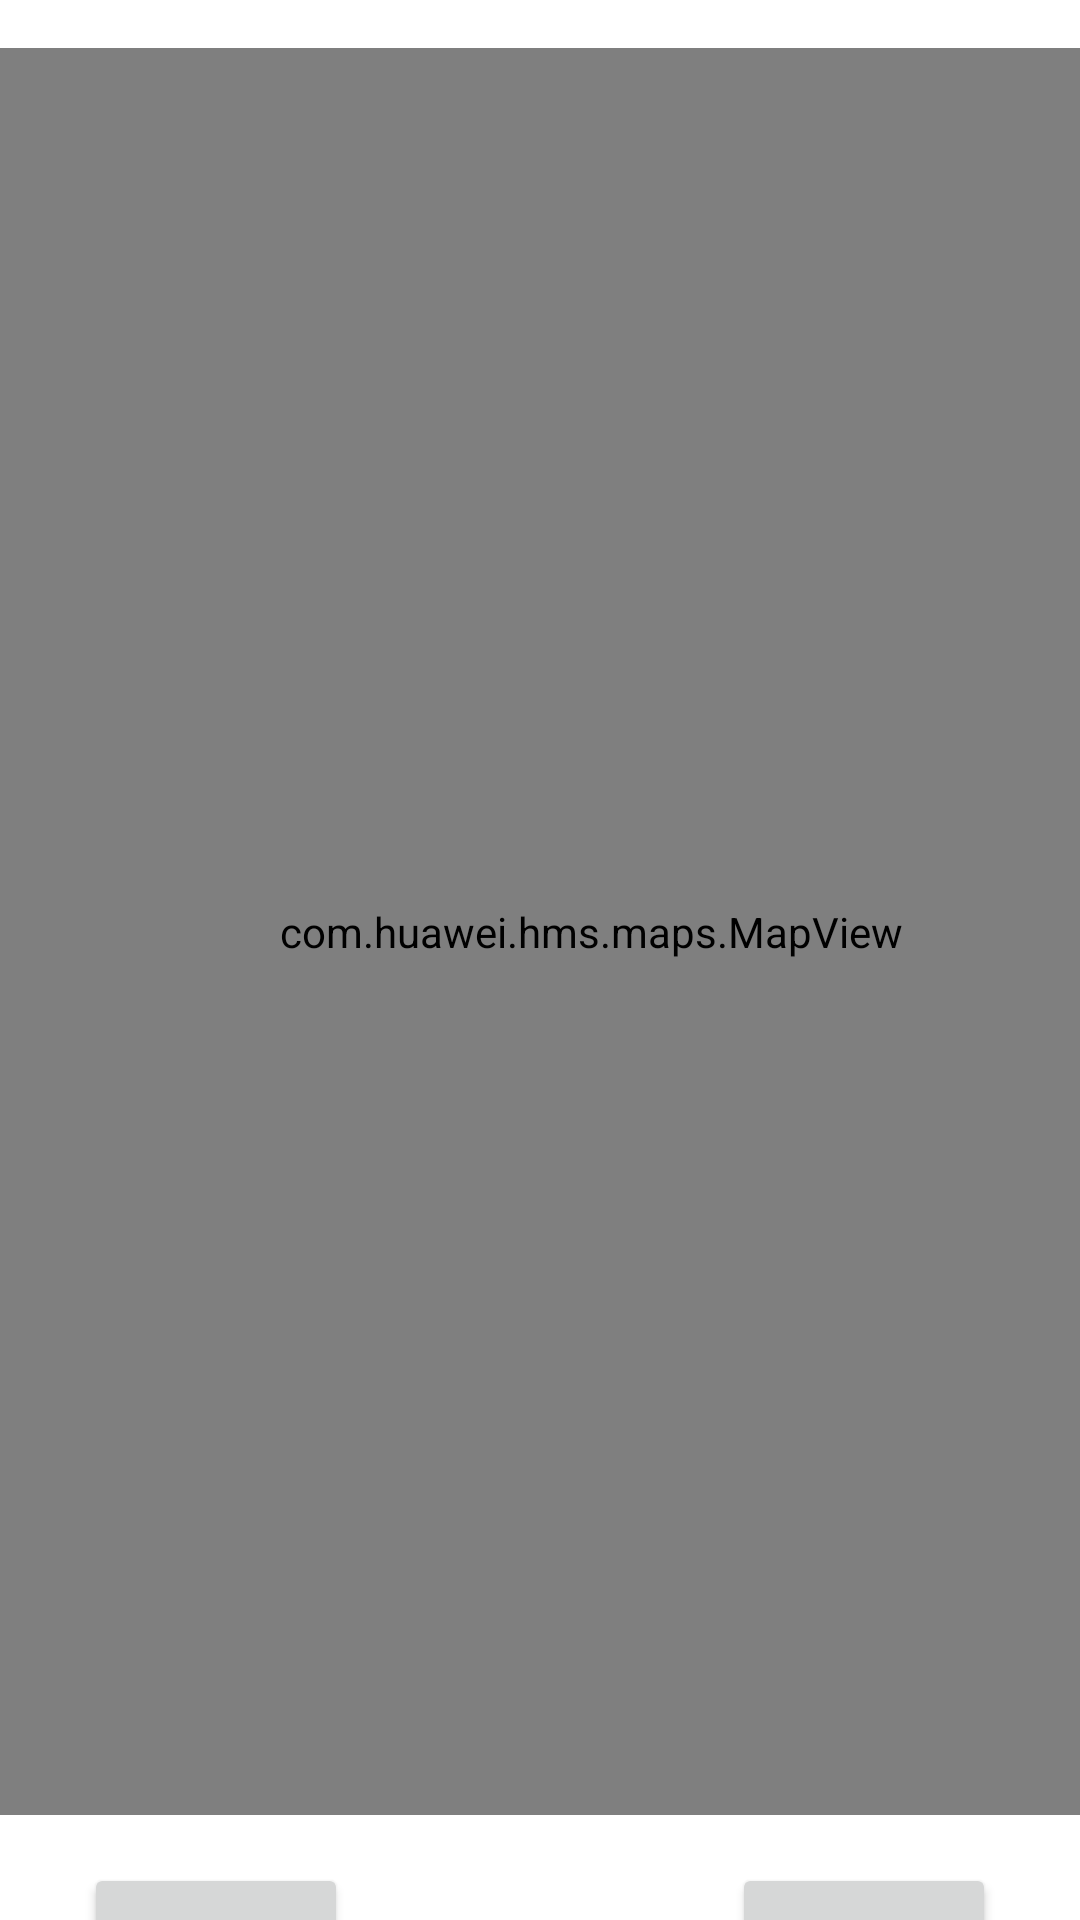

Reconstruct the res/layout file that produces this screen, plus the resources it refers to.
<!-- AndroidManifest.xml: application theme Theme.HuaweiCodingMarathonProject -->
<!-- res/layout/activity_map.xml -->
<?xml version="1.0" encoding="utf-8"?>
<androidx.constraintlayout.widget.ConstraintLayout xmlns:android="http://schemas.android.com/apk/res/android"
    xmlns:app="http://schemas.android.com/apk/res-auto"
    xmlns:tools="http://schemas.android.com/tools"
    android:layout_width="match_parent"
    android:layout_height="match_parent"
    tools:context=".activity.MapActivity">

    <com.huawei.hms.maps.MapView
        android:id="@+id/mapView"
        android:layout_width="394dp"
        android:layout_height="589dp"
        android:layout_alignParentStart="true"
        android:layout_alignParentTop="true"
        android:layout_marginTop="16dp"
        app:layout_constraintStart_toStartOf="parent"
        app:layout_constraintTop_toTopOf="parent" />

    <Button
        android:id="@+id/saveButton"
        android:layout_width="wrap_content"
        android:layout_height="wrap_content"
        android:layout_marginTop="16dp"
        android:layout_marginEnd="28dp"
        android:text="@string/save"
        app:layout_constraintEnd_toEndOf="parent"
        app:layout_constraintTop_toBottomOf="@+id/mapView" />

    <Button
        android:id="@+id/cancelButton"
        android:layout_width="wrap_content"
        android:layout_height="wrap_content"
        android:layout_marginStart="28dp"
        android:layout_marginTop="16dp"
        android:text="@string/cancel"
        app:layout_constraintStart_toStartOf="parent"
        app:layout_constraintTop_toBottomOf="@+id/mapView" />

</androidx.constraintlayout.widget.ConstraintLayout>
<!-- resources referenced by this layout -->
<resources>
  <string name="cancel">Cancel</string>
  <string name="save">Save</string>
  <style name="Theme.HuaweiCodingMarathonProject" parent="Theme.MaterialComponents.DayNight.DarkActionBar">
          
          <item name="colorPrimary">@color/purple_500</item>
          <item name="colorPrimaryVariant">@color/purple_700</item>
          <item name="colorOnPrimary">@color/white</item>
          
          <item name="colorSecondary">@color/teal_200</item>
          <item name="colorSecondaryVariant">@color/teal_700</item>
          <item name="colorOnSecondary">@color/black</item>
          
          <item name="android:statusBarColor" tools:targetApi="l">?attr/colorPrimaryVariant</item>
          
      </style>
  <!-- not gathered from this repository: default colours our renderer supplied (Android Studio template values) -->
  <color name="purple_500">#FF6200EE</color>
  <color name="purple_700">#FF3700B3</color>
  <color name="teal_200">#FF03DAC5</color>
  <color name="teal_700">#FF018786</color>
  <color name="black">#FF000000</color>
  <color name="white">#FFFFFFFF</color>
</resources>
